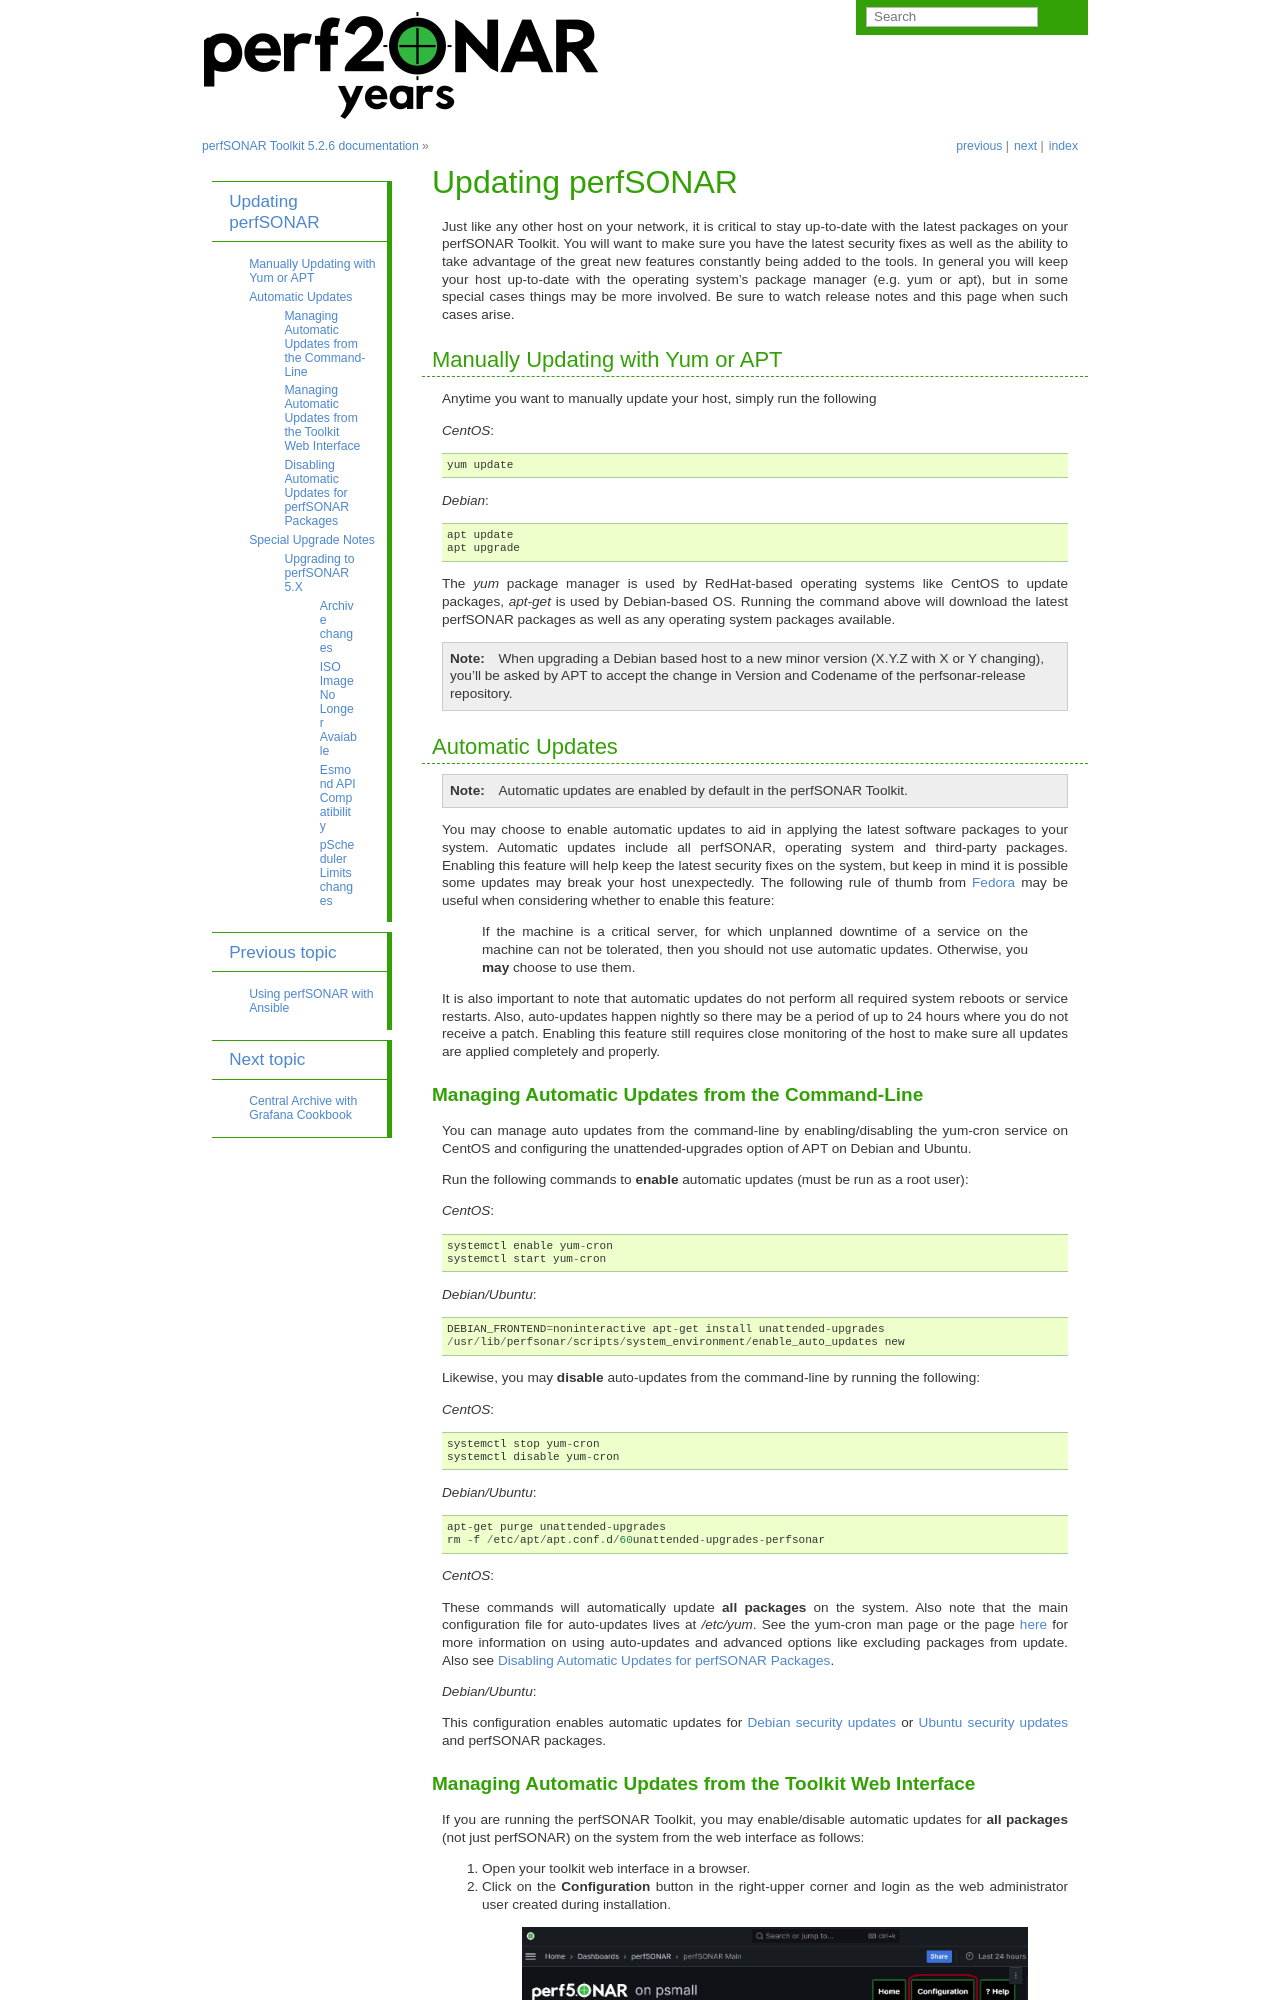

repository: perfsonar/docs · page: manage_update.html · generator: sphinx

********************
Updating perfSONAR
********************

Just like any other host on your network, it is critical to stay up-to-date with the latest packages on your perfSONAR Toolkit. You will want to make sure you have the latest security fixes as well as the ability to take advantage of the great new features constantly being added to the tools. In general you will keep your host up-to-date with the operating system's package manager (e.g. yum or apt), but in some special cases things may be more involved. Be sure to watch release notes and this page when such cases arise.

Manually Updating with Yum or APT
=================================
Anytime you want to manually update your host, simply run the following
    
*CentOS*::

    yum update
    
*Debian*::

    apt update
    apt upgrade
    
The *yum* package manager is used by RedHat-based operating systems like CentOS to update packages, *apt-get* is used by Debian-based OS. Running the command above will download the latest perfSONAR packages as well as any operating system packages available.

.. note:: When upgrading a Debian based host to a new minor version (X.Y.Z with X or Y changing), you'll be asked by APT to accept the change in Version and Codename of the perfsonar-release repository.

.. _manage_update-auto:

Automatic Updates
=================

.. note:: Automatic updates are enabled by default in the perfSONAR Toolkit.

You may choose to enable automatic updates to aid in applying the latest software packages to your system. Automatic updates include all perfSONAR, operating system and third-party packages. Enabling this feature will help keep the latest security fixes on the system, but keep in mind it is possible some updates may break your host unexpectedly. The following rule of thumb from `Fedora <http://fedoraproject.org/wiki/AutoUpdates>`_ may be useful when considering whether to enable this feature:

.. epigraph::
        
    If the machine is a critical server, for which unplanned downtime of a service on the machine can not be tolerated, then you should not use automatic updates. Otherwise, you **may** choose to use them.

It is also important to note that automatic updates do not perform all required system reboots or service restarts. Also, auto-updates happen nightly so there may be a period of up to 24 hours where you do not receive a patch. Enabling this feature still requires close monitoring of the host to make sure all updates are applied completely and properly.

.. _manage_update-auto-cli:

Managing Automatic Updates from the Command-Line
------------------------------------------------
You can manage auto updates from the command-line by enabling/disabling the yum-cron service on CentOS and configuring the unattended-upgrades option of APT on Debian and Ubuntu.

Run the following commands to **enable** automatic updates (must be run as a root user):

*CentOS*::
  
    systemctl enable yum-cron
    systemctl start yum-cron

*Debian/Ubuntu*::

    DEBIAN_FRONTEND=noninteractive apt-get install unattended-upgrades
    /usr/lib/perfsonar/scripts/system_environment/enable_auto_updates new
    
Likewise, you may **disable** auto-updates from the command-line by running the following:

*CentOS*::

    systemctl stop yum-cron
    systemctl disable yum-cron

*Debian/Ubuntu*::

    apt-get purge unattended-upgrades
    rm -f /etc/apt/apt.conf.d/60unattended-upgrades-perfsonar

*CentOS*:

These commands will automatically update **all packages** on the system. Also note that the main configuration file for auto-updates lives at */etc/yum*. See the yum-cron man page or the page `here <http://fedoraproject.org/wiki/AutoUpdates>`_ for more information on using auto-updates and advanced options like excluding packages from update. Also see :ref:`manage_update-auto-disable`. 

*Debian/Ubuntu*:

This configuration enables automatic updates for `Debian security updates <https://www.debian.org/security/>`_ or `Ubuntu security updates <https://wiki.ubuntu.com/Security/Upgrades>`_ and perfSONAR packages.

.. _manage_update-auto-gui:
